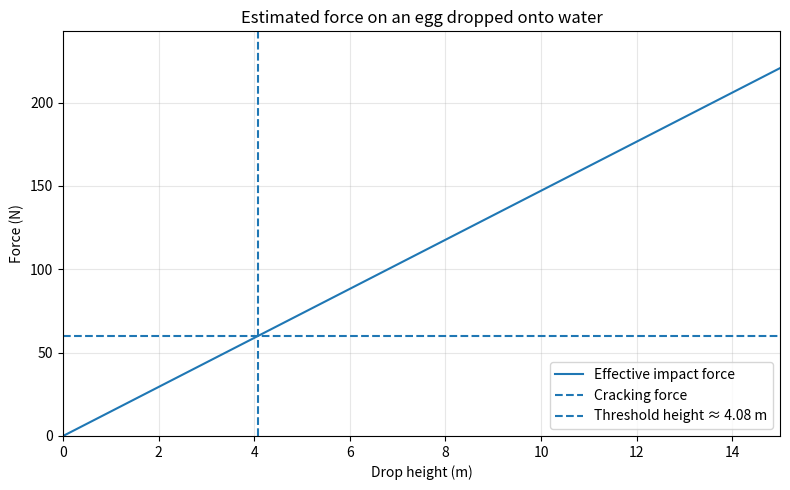

Write the Python code that produced this figure.
import numpy as np
import matplotlib.pyplot as plt

# Physical parameters (simple order-of-magnitude model)
g = 9.81                 # m/s^2
rho_water = 1000.0       # kg/m^3
Cd = 1.0                 # dimensionless, rough impact coefficient
A = 1.5e-3               # m^2, typical egg cross-sectional area
F_crack = 60.0           # N, rough cracking threshold for a typical egg

# Height range
h = np.linspace(0, 15, 400)  # meters

# Effective force model:
# v^2 = 2gh, so drag-like impact force F ~ 1/2 rho Cd A v^2 = rho Cd A g h
F_eff = rho_water * Cd * A * g * h

# Height where the model reaches the cracking force
h_crack = F_crack / (rho_water * Cd * A * g)

# Make figure
plt.figure(figsize=(8, 5))
plt.plot(h, F_eff, label="Effective impact force")
plt.axhline(F_crack, linestyle="--", label="Cracking force")
plt.axvline(h_crack, linestyle="--", label=f"Threshold height ≈ {h_crack:.2f} m")

plt.xlabel("Drop height (m)")
plt.ylabel("Force (N)")
plt.title("Estimated force on an egg dropped onto water")
plt.xlim(0, 15)
plt.ylim(0, max(F_eff.max(), F_crack) * 1.1)
plt.grid(True, alpha=0.3)
plt.legend()
plt.tight_layout()
plt.show()


print(f"Threshold height in this model: {h_crack:.2f} m")
